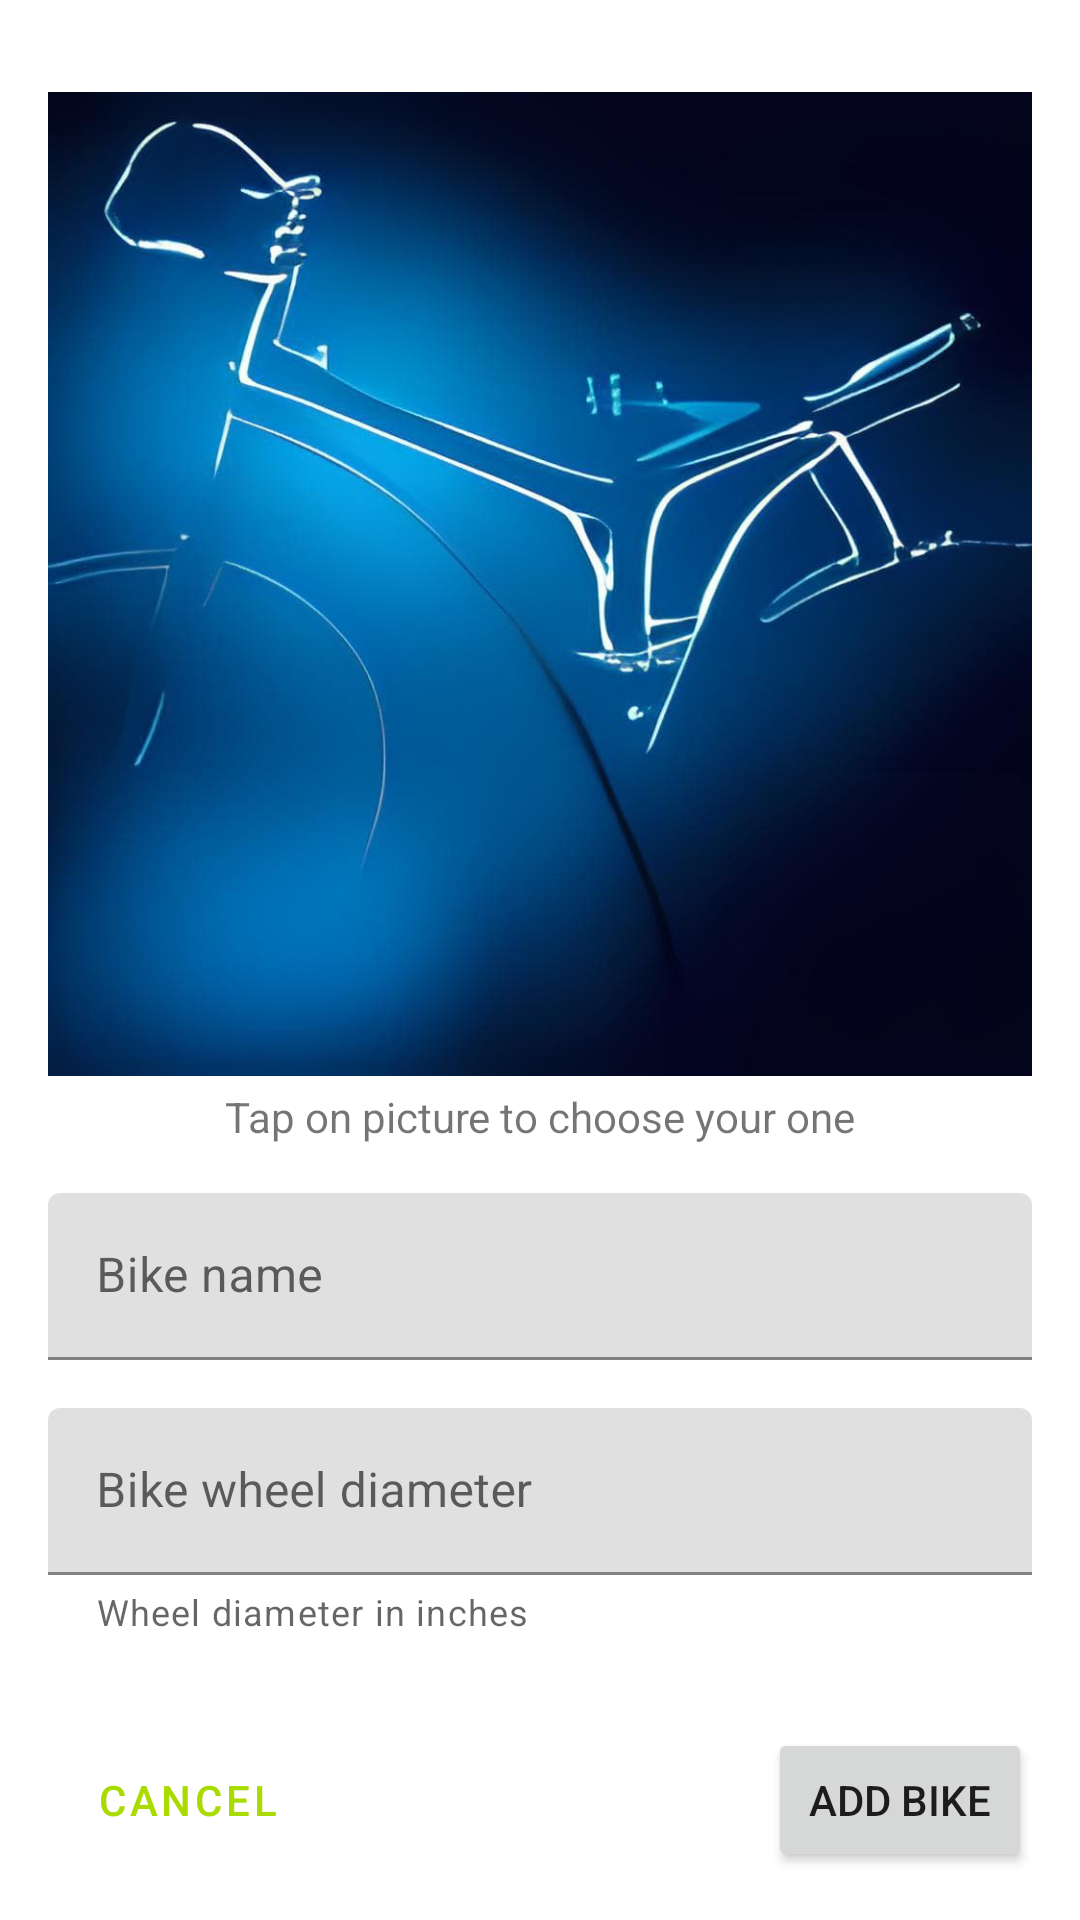

Reconstruct the res/layout file that produces this screen, plus the resources it refers to.
<!-- AndroidManifest.xml: application theme Theme.LarghaBike -->
<!-- res/layout/activity_bike_setup.xml -->
<?xml version="1.0" encoding="utf-8"?>
<androidx.constraintlayout.widget.ConstraintLayout xmlns:android="http://schemas.android.com/apk/res/android"
    xmlns:app="http://schemas.android.com/apk/res-auto"
    xmlns:tools="http://schemas.android.com/tools"
    android:layout_width="match_parent"
    android:layout_height="match_parent"
    tools:context=".presentation.ui.screens.bikesetup.BikeSetupActivity">

    <com.google.android.material.textfield.TextInputLayout
        android:id="@+id/textInputLayout"
        android:layout_width="0dp"
        android:layout_height="wrap_content"
        android:layout_marginStart="16dp"
        android:layout_marginTop="16dp"
        android:layout_marginEnd="16dp"
        android:hint="Bike name"
        app:hintAnimationEnabled="true"
        app:layout_constraintBottom_toTopOf="@+id/textInputLayout2"
        app:layout_constraintEnd_toEndOf="parent"
        app:layout_constraintHorizontal_bias="0.5"
        app:layout_constraintStart_toStartOf="parent"
        app:layout_constraintTop_toBottomOf="@+id/textView6">

        <com.google.android.material.textfield.TextInputEditText
            android:id="@+id/bike_name"
            android:layout_width="match_parent"
            android:layout_height="wrap_content"
            android:singleLine="true" />
    </com.google.android.material.textfield.TextInputLayout>

    <com.google.android.material.textfield.TextInputLayout
        android:id="@+id/textInputLayout2"
        android:layout_width="0dp"
        android:layout_height="wrap_content"
        android:layout_marginTop="16dp"
        android:layout_marginBottom="16dp"
        android:hint="Bike wheel diameter"
        app:helperText="Wheel diameter in inches"
        app:hintAnimationEnabled="true"
        app:hintEnabled="true"
        app:layout_constraintBottom_toTopOf="@+id/add_button"
        app:layout_constraintEnd_toEndOf="@+id/textInputLayout"
        app:layout_constraintHorizontal_bias="0.5"
        app:layout_constraintStart_toStartOf="@+id/textInputLayout"
        app:layout_constraintTop_toBottomOf="@+id/textInputLayout">

        <com.google.android.material.textfield.TextInputEditText
            android:id="@+id/wheel_diameter"
            android:layout_width="match_parent"
            android:layout_height="wrap_content"
            android:inputType="number" />
    </com.google.android.material.textfield.TextInputLayout>

    <ImageView
        android:id="@+id/bike_image"
        android:layout_width="0dp"
        android:layout_height="0dp"
        android:layout_marginStart="16dp"
        android:layout_marginTop="16dp"
        android:layout_marginEnd="16dp"
        android:scaleType="centerCrop"
        app:layout_constraintBottom_toTopOf="@+id/textView6"
        app:layout_constraintDimensionRatio="W, 1:1"
        app:layout_constraintEnd_toEndOf="parent"
        app:layout_constraintHorizontal_bias="0.5"
        app:layout_constraintStart_toStartOf="parent"
        app:layout_constraintTop_toTopOf="parent"
        app:layout_constraintVertical_chainStyle="packed"
        app:srcCompat="@drawable/bike_picture" />

    <Button
        android:id="@+id/add_button"
        android:layout_width="wrap_content"
        android:layout_height="wrap_content"
        android:layout_marginBottom="16dp"
        android:text="add bike"
        app:layout_constraintBottom_toBottomOf="parent"
        app:layout_constraintEnd_toEndOf="@+id/textInputLayout2" />

    <Button
        android:id="@+id/cancel_button"
        style="@style/Widget.MaterialComponents.Button.OutlinedButton"
        android:layout_width="wrap_content"
        android:layout_height="wrap_content"
        android:layout_marginBottom="16dp"
        android:text="cancel"
        app:layout_constraintBottom_toBottomOf="parent"
        app:layout_constraintStart_toStartOf="@+id/textInputLayout2" />

    <TextView
        android:id="@+id/textView6"
        android:layout_width="wrap_content"
        android:layout_height="wrap_content"
        android:layout_marginTop="4dp"
        android:text="Tap on picture to choose your one"
        app:layout_constraintBottom_toTopOf="@+id/textInputLayout"
        app:layout_constraintEnd_toEndOf="@+id/bike_image"
        app:layout_constraintHorizontal_bias="0.5"
        app:layout_constraintStart_toStartOf="@+id/bike_image"
        app:layout_constraintTop_toBottomOf="@+id/bike_image" />

</androidx.constraintlayout.widget.ConstraintLayout>
<!-- resources referenced by this layout -->
<resources>
  <!-- drawable bike_picture: jpg bitmap (drawable, 44659 bytes) -->
  <style name="Theme.LarghaBike" parent="Theme.MaterialComponents.Light">
          
          <item name="colorPrimary">@color/primaryColor</item>
          <item name="colorPrimaryVariant">@color/primaryDarkColor</item>
          <item name="colorOnPrimary">@color/primaryTextColor</item>
          
          <item name="colorSecondary">@color/secondaryColor</item>
          <item name="colorSecondaryVariant">@color/secondaryDarkColor</item>
          <item name="colorOnSecondary">@color/secondaryTextColor</item>
          
          <item name="android:statusBarColor" tools:targetApi="l">?attr/colorPrimaryVariant</item>
          
          <item name="windowActionBar">false</item>
          <item name="windowNoTitle">true</item>
      </style>
  <color name="primaryColor">#aadb00</color>
  <color name="primaryDarkColor">#76a900</color>
  <color name="primaryTextColor">#000000</color>
  <color name="secondaryColor">#5d02e2</color>
  <color name="secondaryDarkColor">#0000ae</color>
  <color name="secondaryTextColor">#ffffff</color>
</resources>
